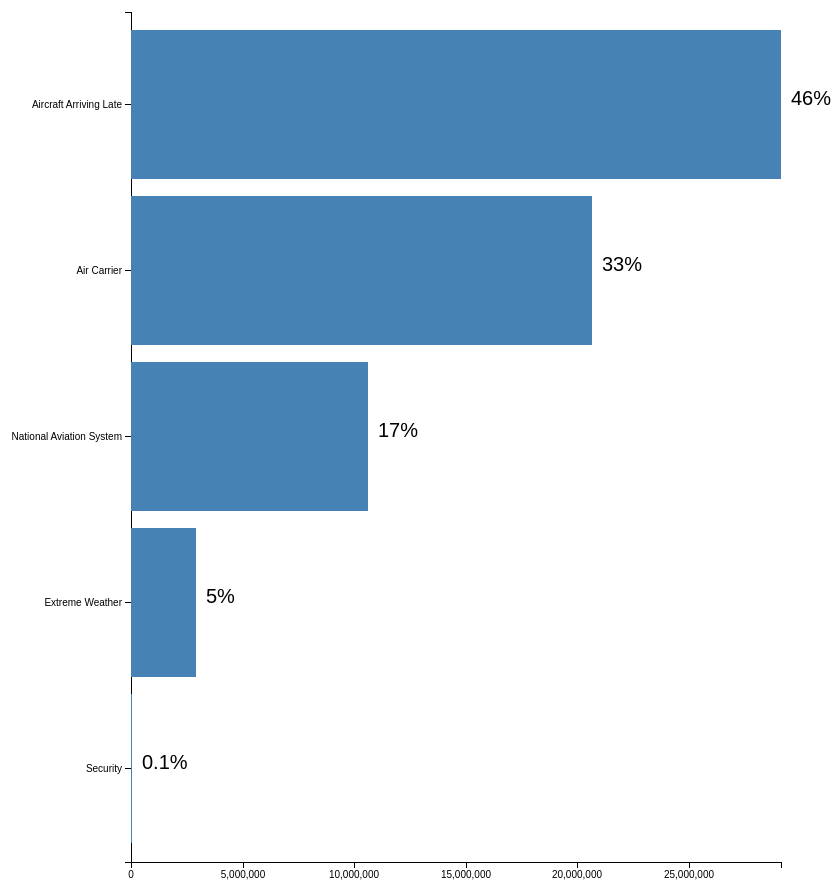
D3 v3 page, settled after 480 driven frames (8 s of simulated time); the page loaded 1 data file(s).



var margin = {top: 20, right: 50, bottom: 30, left: 200},
    width = 900 - margin.left - margin.right,
    height = 900 - margin.top - margin.bottom;

//delay rate
var x = d3.scale.linear()
    .rangeRound([0,width]);

//delay length
var y = d3.scale.ordinal()
    .rangeRoundBands([height,0],0.1);


var yAxis = d3.svg.axis()
        .scale(y)
        .orient("left");

var xAxis = d3.svg.axis()
        .scale(x)
        .orient("bottom");
        //.tickFormat(d3.format(".2s"));

var svg = d3.select("body").append("svg")
    .attr("width", width + margin.left + margin.right)
    .attr("height", height + margin.top + margin.bottom);
  

d3.csv("/data/delay_reasons.csv", function(error, reasons) {
  if (error) throw error;

  reasons.forEach(function(d){
      d.delay_mins = +d.delay_mins;
      d.delay_proportion = +d.delay_proportion;
  });


  y.domain(reasons.map(function(d){ return d.delay_cause;}));
  x.domain([0, d3.max(reasons,function(d){ return d.delay_mins;})]);

  var g = svg.append("g")
        .attr("transform", "translate(" + margin.left + "," + margin.top + ")")
  ;

  g.append("g")
      .attr("class", "yaxis axis")
      .call(yAxis);

  //svg.select(".yaxis").selectAll("text").remove();
debugger;
  //var ticks = svg.select(".yaxis").selectAll(".tick").remove();
                /*.data(reasons)
                .enter().append("text")
                
                .text("Mahin")
                .attr("y", -10)
                .attr("x", -10)
;
*/
svg.select(".yaxis").selectAll(".tick").append("div").append("span")
.html("Mahin");

  g.append("g")
      .attr("class", "xaxis axis")
      .call(xAxis)
      .attr("transform", "translate(0," + height+")");
    //.append("text")
    //.attr("transform", "translate(0," + height+")")
      //.attr("y", 6)
      //.attr("dy", ".71em")
    //  .style("text-anchor", "middle")
    //  .text("Frequency");

g.selectAll(".bar")
      .data(reasons)
    .enter().append("rect")
      .attr("class", "bar")
      .attr("y", function(d) { return y(d.delay_cause); })
      .attr("height", y.rangeBand())
      //.attr("x", function(d) { return x(d.delay_mins); })
      //.attr("dx", 0)
      .attr("width", function(d) { return x(d.delay_mins); })
      //.attr("transform", "translate(" + margin.left +",0)")
      ;

g.append("g").selectAll("text")
  .data(reasons)
  .enter()
  .append("text")
  .text(function(d) { if (d.delay_proportion < 0.001)
                        return d3.format('.1%')(d.delay_proportion);
                      else
                        return d3.format('.0%')(d.delay_proportion); })
  .attr("x", function(d){ return x(d.delay_mins) + 10;})
  .attr("y", function(d) { return y(d.delay_cause);})
  .attr("dy", function(d) {return y.rangeBand()/2;})
  .attr("font-family", "sans-serif")
  .attr("font-size", "20px")
  .attr("fill","black")
;




/*
    var bar = g.selectAll(".bar")
              .data(reasons)
              .enter().append("g")
              .attr("class","g")
              .attr("transform", function(d) { return "translate(0," + y(d.delay_cause) + ")"; });

    bar.append("rect")
      .attr("class", "bar")
      .attr("x", function(d) { return x(d.delay_mins); })
      .attr("height", y.rangeBand())
      .attr("width", function(d){ return x(d.delay_mins);})
      .attr("y", function(d) { return y(d.delay_cause); });
      */
/*
  g.selectAll(".bar")
      .data(reasons)
    .enter().append("rect")
      .attr("class", "bar")
      .attr("x", function(d) { return x(d.delay_mins); })
      .attr("height", y.rangeBand())
      .attr("width", function(d){ return width-x(d.delay_mins);})
      .attr("y", function(d) { return y(d.delay_cause); })    
*/

});





### data: data/delay_reasons.csv
delay_cause, delay_mins, ave_delay_mins, delay_proportion
Security, 60117, 0.06187, 0.0009488
Extreme Weather, 2918071, 3.003, 0.04605
National Aviation System, 10619664, 10.93, 0.1676
Air Carrier, 20637692, 21.24, 0.3257
Aircraft Arriving Late, 29128273, 29.98, 0.4597